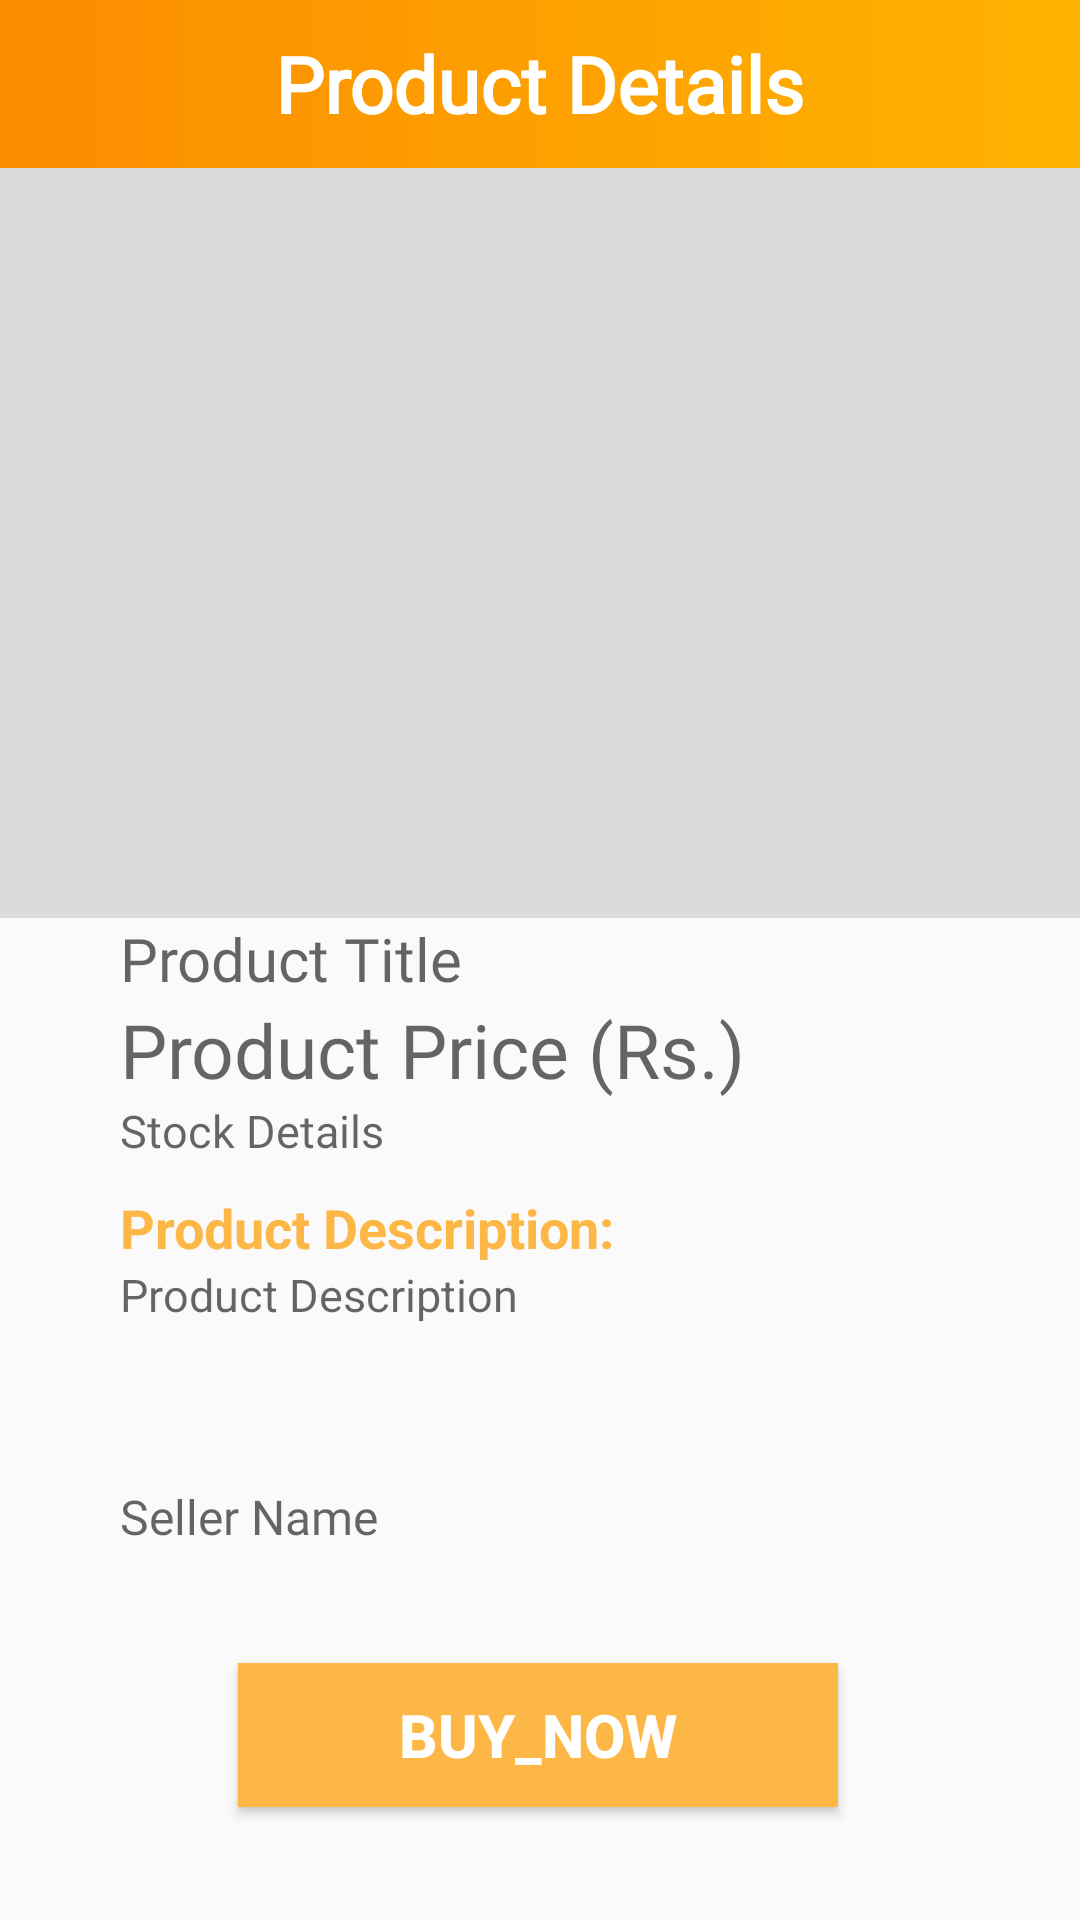

The Android layout XML behind this screen, and the referenced resources:
<!-- AndroidManifest.xml: application theme Theme.Retriving_Data -->
<!-- res/layout/activity_product_display.xml -->
<?xml version="1.0" encoding="utf-8"?>
<LinearLayout xmlns:android="http://schemas.android.com/apk/res/android"
    xmlns:app="http://schemas.android.com/apk/res-auto"
    xmlns:tools="http://schemas.android.com/tools"
    android:layout_width="match_parent"
    android:layout_height="match_parent"
    tools:context=".ui.activities.ProductDisplayActivity"
    android:orientation="vertical">

    <com.google.android.material.appbar.AppBarLayout
        android:id="@+id/appBarLayout"
        android:layout_width="match_parent"
        android:layout_height="wrap_content"
        android:background="@drawable/gradientcolor"
        app:layout_constraintEnd_toEndOf="parent"
        app:layout_constraintStart_toStartOf="parent"
        app:layout_constraintTop_toTopOf="parent">

        <RelativeLayout
            android:layout_width="match_parent"
            android:layout_height="wrap_content"



            android:elevation="0dp"
            android:minHeight="?attr/actionBarSize">

            <ImageView
                android:id="@+id/DisplayProduct_back"
                android:layout_width="wrap_content"
                android:layout_height="wrap_content"
                android:layout_centerVertical="true"
                android:layout_marginLeft="20dp"
                android:src="@drawable/ic_baseline_arrow_back_ios_24" />

            <TextView
                android:layout_width="wrap_content"
                android:layout_height="wrap_content"
                android:layout_centerInParent="true"
                android:background="#00FFFFFF"
                android:fontFamily="@font/sf_ui_display_regular"
                android:text="Product Details"
                android:textColor="@color/white"
                android:textSize="26dp"
                android:textStyle="bold" />
        </RelativeLayout>
    </com.google.android.material.appbar.AppBarLayout>
    <ScrollView
        android:layout_width="match_parent"
        android:layout_height="match_parent"
        android:fillViewport="true"
        >

        <androidx.constraintlayout.widget.ConstraintLayout
            android:layout_width="match_parent"
            android:layout_height="match_parent">


            <com.google.android.material.textfield.TextInputLayout
                android:id="@+id/TextInputLayoutProduct_Title"
                android:layout_width="match_parent"
                android:layout_height="wrap_content"
                app:hintTextColor="#FDB746"

                app:layout_constraintEnd_toEndOf="parent"
                app:layout_constraintStart_toStartOf="parent"
                app:layout_constraintTop_toBottomOf="@+id/frameLayout2">

                <TextView
                    android:id="@+id/Product_Title"
                    android:layout_width="match_parent"
                    android:layout_height="wrap_content"
                    android:layout_marginLeft="40dp"

                    android:layout_marginRight="40dp"
                    android:layout_weight="1"
                    android:backgroundTint="#FDB746"
                    android:ems="10"
                    android:fontFamily="@font/sf_ui_display_regular"
                    android:hint="Product Title"
                    android:inputType="textPersonName"
                    android:textSize="20dp"
                    android:textColor="#767676"
                    android:text="" />
            </com.google.android.material.textfield.TextInputLayout>

            <com.google.android.material.textfield.TextInputLayout
                android:id="@+id/TextInputLayoutProduct_Price"
                android:layout_width="wrap_content"
                android:layout_height="wrap_content"
                android:layout_marginLeft="40dp"
                app:hintTextColor="#FDB746"
                app:layout_constraintStart_toStartOf="parent"
                app:layout_constraintTop_toBottomOf="@+id/TextInputLayoutProduct_Title">

                <TextView
                    android:id="@+id/Product_Price"
                    android:layout_width="match_parent"
                    android:layout_height="wrap_content"

                    android:layout_weight="1"
                    android:backgroundTint="#FDB746"
                    android:ems="10"
                    android:fontFamily="@font/sf_ui_display_regular"
                    android:hint="Product Price (Rs.)"
                    android:inputType="numberDecimal"
                    android:textSize="25dp"
                    android:textColor="@color/black"
                    android:text="" />
            </com.google.android.material.textfield.TextInputLayout>

            <com.google.android.material.textfield.TextInputLayout
                android:id="@+id/TextInputLayoutInstock"
                android:layout_width="wrap_content"
                android:layout_height="wrap_content"
                android:layout_marginLeft="40dp"
                app:hintTextColor="#FDB746"
                app:layout_constraintStart_toStartOf="parent"
                app:layout_constraintTop_toBottomOf="@+id/TextInputLayoutProduct_Price">

                <TextView
                    android:id="@+id/Product_stock"
                    android:layout_width="match_parent"
                    android:layout_height="wrap_content"

                    android:layout_weight="1"
                    android:backgroundTint="#FDB746"
                    android:ems="10"
                    android:fontFamily="@font/sf_ui_display_regular"
                    android:hint="Stock Details"
                    android:text=""
                    android:textColor="#FDB746"
                    android:textSize="15dp" />
            </com.google.android.material.textfield.TextInputLayout>


            <com.google.android.material.textfield.TextInputLayout
                android:id="@+id/TextInputLayoutProduct_Description"
                android:layout_width="match_parent"
                android:layout_height="wrap_content"
                app:hintTextColor="#FDB746"
                app:layout_constraintEnd_toEndOf="parent"
                app:layout_constraintStart_toStartOf="parent"
                app:layout_constraintTop_toBottomOf="@+id/TextInputLayoutInstock">

                <TextView
                    android:id="@+id/textView2"
                    android:layout_width="match_parent"
                    android:layout_height="wrap_content"
                    android:layout_marginLeft="40dp"
                    android:layout_marginTop="10dp"
                    android:text="Product Description:"
                    android:textColor="#FDB746"
                    android:textSize="18dp"
                    android:textStyle="bold"
                    app:layout_constraintEnd_toEndOf="parent"
                    app:layout_constraintStart_toStartOf="parent"
                    app:layout_constraintTop_toBottomOf="@+id/TextInputLayoutInstock" />

                <TextView
                    android:id="@+id/Product_Description"
                    android:layout_width="match_parent"
                    android:layout_height="match_parent"
                    android:layout_marginLeft="40dp"
                    android:layout_marginRight="40dp"

                    android:layout_weight="1"
                    android:backgroundTint="#FDB746"
                    android:ems="10"
                    android:gravity="start|top"
                    android:hint="Product Description"
                    android:inputType="textMultiLine"
                    android:minLines="4"
                    android:textSize="15dp" />
            </com.google.android.material.textfield.TextInputLayout>


            <com.google.android.material.textfield.TextInputLayout
                android:id="@+id/TextInputLayoutProduct_Quantity"
                android:layout_width="match_parent"
                android:layout_height="wrap_content"
                app:hintTextColor="#FDB746"
                app:layout_constraintEnd_toEndOf="parent"
                app:layout_constraintStart_toStartOf="parent"
                app:layout_constraintTop_toBottomOf="@+id/TextInputLayoutProduct_Description">

                <TextView
                    android:id="@+id/Product_SellerName"
                    android:layout_width="match_parent"
                    android:layout_height="wrap_content"
                    android:layout_marginLeft="40dp"

                    android:layout_marginRight="40dp"
                    android:layout_weight="1"
                    android:backgroundTint="#FDB746"
                    android:ems="10"
                    android:fontFamily="@font/sf_ui_display_regular"
                    android:hint="Seller Name"
                    android:inputType="number"
                    android:textSize="16dp"
                    android:textColor="#FDB746"
                    android:text="" />
            </com.google.android.material.textfield.TextInputLayout>

            <Button
                android:id="@+id/Buy_Now"
                android:layout_width="200dp"
                android:layout_height="wrap_content"
                android:background="#FDB746"
                android:text="Buy_Now"
                android:textSize="20dp"
                android:textColor="@color/white"
                android:textStyle="bold"
                app:layout_constraintBottom_toBottomOf="parent"
                app:layout_constraintEnd_toEndOf="parent"
                app:layout_constraintHorizontal_bias="0.495"
                app:layout_constraintStart_toStartOf="parent"
                app:layout_constraintTop_toBottomOf="@+id/TextInputLayoutProduct_Quantity" />
            <FrameLayout
                android:id="@+id/frameLayout2"
                android:layout_width="match_parent"
                android:layout_height="250dp"
                app:layout_constraintEnd_toEndOf="parent"
                app:layout_constraintStart_toStartOf="parent"
                app:layout_constraintTop_toTopOf="parent">

                <ImageView
                    android:id="@+id/Product_Image"
                    android:layout_width="match_parent"
                    android:layout_height="250dp"
                    android:adjustViewBounds="true"

                    android:background="#DBDBDB" />


            </FrameLayout>

        </androidx.constraintlayout.widget.ConstraintLayout>
    </ScrollView>
</LinearLayout>
<!-- resources referenced by this layout -->
<resources>
  <color name="black">#FF000000</color>
  <color name="white">#FFFFFFFF</color>
  <!-- drawable gradientcolor (drawable) -->
  <?xml version="1.0" encoding="utf-8"?>
  <shape xmlns:android="http://schemas.android.com/apk/res/android">
      <gradient
          android:startColor = "#FB8C00"
          android:centerColor = "#FFB300"
          android:endColor = "#FBC02D"
          android:centerY="4"
          android:type = "linear" />
  
  </shape>
  <style name="Theme.Retriving_Data" parent="Theme.AppCompat.Light.DarkActionBar">
          
          <item name="colorPrimary">#FDB746</item>
          <item name="colorPrimaryVariant">@color/purple_700</item>
          <item name="colorOnPrimary">@color/white</item>
          
          <item name="colorSecondary">@color/teal_200</item>
          <item name="colorSecondaryVariant">@color/teal_700</item>
          <item name="colorOnSecondary">@color/black</item>
          
          <item name="android:statusBarColor" tools:targetApi="l">?attr/colorPrimaryVariant</item>
          
      </style>
  <color name="purple_700">#C9C8C8</color>
  <color name="teal_200">#FF03DAC5</color>
  <color name="teal_700">#FF018786</color>
</resources>
